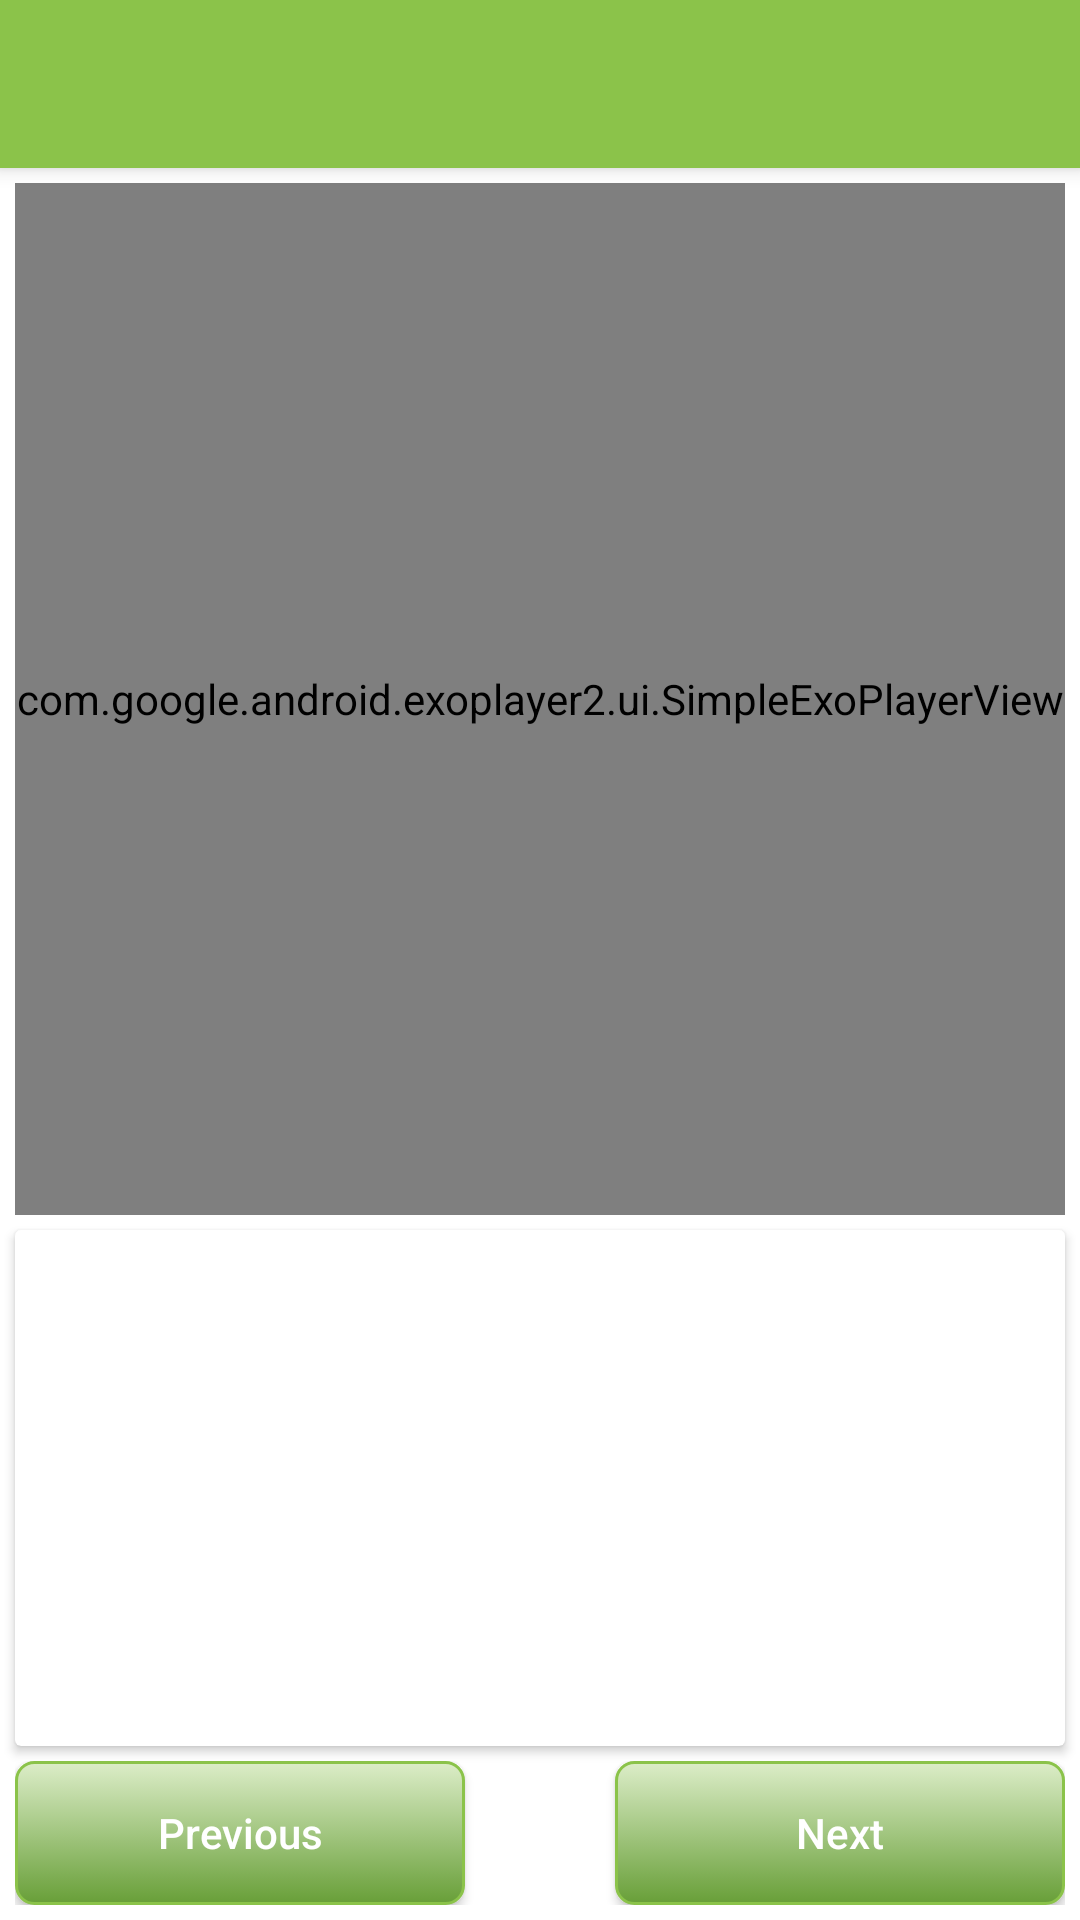

Reconstruct the res/layout file that produces this screen, plus the resources it refers to.
<!-- AndroidManifest.xml: application theme AppTheme -->
<!-- res/layout/activity_recipe_step_player.xml -->
<?xml version="1.0" encoding="utf-8"?>
<android.support.design.widget.CoordinatorLayout xmlns:android="http://schemas.android.com/apk/res/android"
    xmlns:app="http://schemas.android.com/apk/res-auto"
    android:background="@drawable/gradient_background"
    android:layout_width="match_parent"
    android:layout_height="match_parent" >

    <android.support.design.widget.AppBarLayout
        android:layout_width="match_parent"
        android:layout_height="wrap_content"
        android:theme="@style/AppTheme.AppBarOverlay">

        <android.support.v7.widget.Toolbar
            android:id="@+id/toolbar"
            android:layout_width="match_parent"
            android:layout_height="?attr/actionBarSize"
            android:background="?attr/colorPrimary"
            app:popupTheme="@style/AppTheme.PopupOverlay" />

    </android.support.design.widget.AppBarLayout>

    <include layout="@layout/content_recipe_step_player" />



</android.support.design.widget.CoordinatorLayout>
<!-- res/layout/content_recipe_step_player.xml (included above) -->
<?xml version="1.0" encoding="utf-8"?>
<LinearLayout xmlns:android="http://schemas.android.com/apk/res/android"
    xmlns:app="http://schemas.android.com/apk/res-auto"
    xmlns:tools="http://schemas.android.com/tools"
    android:layout_width="match_parent"
    android:layout_height="match_parent"
    android:orientation="vertical"
    android:background="@drawable/gradient_background"
    app:layout_behavior="@string/appbar_scrolling_view_behavior"
    tools:showIn="@layout/activity_recipe_step_player">

    <com.google.android.exoplayer2.ui.SimpleExoPlayerView
        android:id="@+id/mPlayerView"
        android:layout_width="match_parent"
        android:layout_height="@dimen/zerodo"
        android:layout_weight="2"
        android:layout_margin="@dimen/small_5"/>
    <android.support.v7.widget.CardView
            android:layout_width="match_parent"
        android:layout_height="@dimen/zerodo"
            android:layout_weight="1"
            android:layout_marginLeft="@dimen/small_5"
            android:layout_marginStart="@dimen/small_5"
            android:layout_marginEnd="@dimen/small_5"
            android:layout_marginRight="@dimen/small_5">
            <LinearLayout  style="@style/Widget.CardContent"
                android:layout_height="match_parent">
                <TextView
                   android:layout_height="match_parent"
                    android:layout_width="match_parent"
                    android:gravity="center"
                    android:id="@+id/description"/>
            </LinearLayout>
    </android.support.v7.widget.CardView>
    <FrameLayout
        style="@style/matchwrap"
        android:padding="@dimen/small_5">
        <Button
            android:id="@+id/btnprevious"
            android:layout_width="@dimen/buttonsize"
            android:layout_height="wrap_content"
            android:textAllCaps="false"
            android:textColor="@color/accent"
            android:background="@drawable/button_gradient"
            android:text="@string/previous"/>
        <Button
            android:id="@+id/btnnext"
            android:layout_width="@dimen/buttonsize"
            android:layout_height="wrap_content"
            android:textAllCaps="false"
            android:textColor="@color/accent"
            android:background="@drawable/button_gradient"
            android:layout_gravity="end"
            android:text="@string/next"/>
    </FrameLayout>

</LinearLayout>
<!-- resources referenced by this layout -->
<resources>
  <color name="accent">#FFF</color>
  <dimen name="buttonsize">150dp</dimen>
  <dimen name="small_5">5dp</dimen>
  <dimen name="zerodo">0dp</dimen>
  <!-- drawable button_gradient (drawable) -->
  <?xml version="1.0" encoding="utf-8"?>
  <selector xmlns:android="http://schemas.android.com/apk/res/android">
      <item android:state_pressed="true" >
          <shape>
              <gradient
                  android:angle="90"
                  android:startColor="@color/primary_mid_200"
                  android:endColor="@color/primary_light_100"
                  android:type="linear" />
              <corners
                  android:radius="6dp" />
              <stroke
                  android:width="1dp"
                  android:color="@color/primary"/>
          </shape>
      </item>
      <item>
          <shape>
              <gradient
                  android:angle="90"
                  android:startColor="@color/primary_dark"
                  android:endColor="@color/primary_light_100"
                  android:type="linear" />
              <corners
                  android:radius="6dp" />
              <stroke
                  android:width="1dp"
                  android:color="@color/primary" />
          </shape>
      </item>
  </selector>
  <string name="next">Next</string>
  <string name="previous">Previous</string>
  <style name="AppTheme.AppBarOverlay" parent="ThemeOverlay.AppCompat.Dark.ActionBar" />
  <style name="AppTheme.PopupOverlay" parent="ThemeOverlay.AppCompat.Light" />
  <style name="Widget.CardContent" parent="android:Widget">
          <item name="android:padding">@dimen/card_view</item>
          <item name="android:layout_width">match_parent</item>
          <item name="android:layout_height">wrap_content</item>
          <item name="android:orientation">vertical</item>
      </style>
  <style name="matchwrap">
          <item name="android:layout_width">match_parent</item>
          <item name="android:layout_height">wrap_content</item>
      </style>
  <style name="AppTheme" parent="Theme.AppCompat.Light.DarkActionBar">
          
          <item name="colorPrimary">@color/primary</item>
          <item name="colorPrimaryDark">@color/primary_dark</item>
          <item name="colorAccent">@color/accent</item>
          <item name="android:windowBackground">@drawable/gradient_background</item>
          <item name="android:textAllCaps">false</item>
      </style>
  <color name="primary_mid_200">#C5E1A5</color>
  <color name="primary_light_100">#DCEDC8</color>
  <color name="primary">#8BC34A</color>
  <color name="primary_dark">#689F38</color>
  <dimen name="card_view">16dp</dimen>
</resources>
